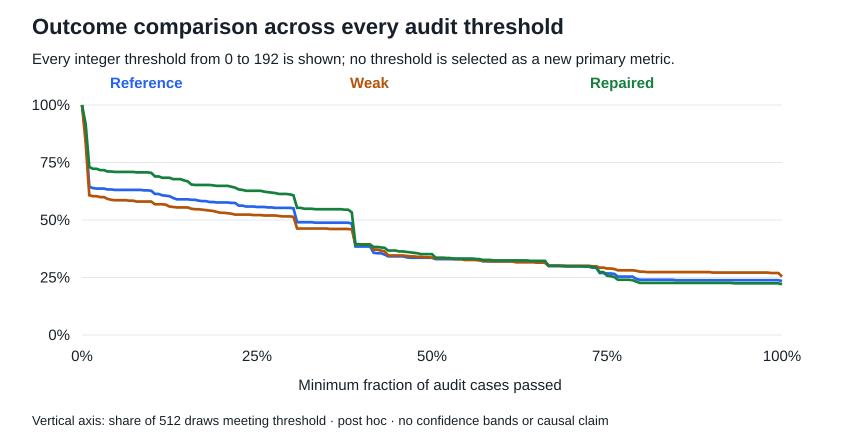

The file beside this chart, header and first rows:
minimum_audit_cases, minimum_accuracy_pct, reference_count, endpoint_omission_count, repaired_count, repaired_minus_weak_pp
0, 0.0, 512, 512, 512, 0.0
1, 0.5208, 448, 428, 470, 8.203
2, 1.042, 330, 311, 374, 12.3
3, 1.562, 327, 309, 370, 11.91
4, 2.083, 326, 309, 370, 11.91
5, 2.604, 326, 307, 367, 11.72
6, 3.125, 326, 307, 367, 11.72
7, 3.646, 324, 303, 364, 11.91
8, 4.167, 324, 301, 364, 12.3
9, 4.688, 323, 300, 363, 12.3
10, 5.208, 323, 300, 363, 12.3
11, 5.729, 323, 300, 363, 12.3
12, 6.25, 323, 300, 363, 12.3
13, 6.771, 323, 299, 363, 12.5
14, 7.292, 323, 299, 363, 12.5
15, 7.812, 323, 297, 362, 12.7
16, 8.333, 323, 297, 362, 12.7
17, 8.854, 322, 297, 362, 12.7
18, 9.375, 322, 297, 362, 12.7
19, 9.896, 321, 297, 361, 12.5
20, 10.42, 314, 291, 353, 12.11
21, 10.94, 314, 291, 353, 12.11
22, 11.46, 311, 291, 350, 11.52
23, 11.98, 310, 290, 350, 11.72
24, 12.5, 309, 286, 350, 12.5
25, 13.02, 305, 285, 347, 12.11
26, 13.54, 302, 284, 347, 12.3
27, 14.06, 302, 284, 347, 12.3
28, 14.58, 302, 284, 344, 11.72
29, 15.1, 302, 284, 342, 11.33
30, 15.62, 301, 281, 335, 10.55
31, 16.15, 301, 280, 334, 10.55
32, 16.67, 299, 280, 334, 10.55
33, 17.19, 298, 279, 334, 10.74
34, 17.71, 298, 278, 334, 10.94
35, 18.23, 296, 277, 334, 11.13
36, 18.75, 296, 276, 333, 11.13
37, 19.27, 295, 274, 332, 11.33
38, 19.79, 295, 272, 332, 11.72
39, 20.31, 295, 272, 332, 11.72
40, 20.83, 295, 271, 332, 11.91
41, 21.35, 294, 270, 330, 11.72
42, 21.88, 294, 268, 328, 11.72
43, 22.4, 288, 268, 324, 10.94
44, 22.92, 288, 268, 323, 10.74
45, 23.44, 286, 268, 321, 10.35
46, 23.96, 286, 268, 321, 10.35
47, 24.48, 286, 267, 321, 10.55
48, 25.0, 285, 267, 321, 10.55
49, 25.52, 285, 267, 321, 10.55
50, 26.04, 285, 266, 319, 10.35
51, 26.56, 284, 266, 318, 10.16
52, 27.08, 284, 266, 317, 9.961
53, 27.6, 283, 266, 316, 9.766
54, 28.12, 283, 265, 314, 9.57
55, 28.65, 283, 264, 314, 9.766
56, 29.17, 283, 264, 314, 9.766
57, 29.69, 283, 264, 313, 9.57
58, 30.21, 282, 263, 311, 9.375
59, 30.73, 251, 237, 283, 8.984
... 133 more rows
